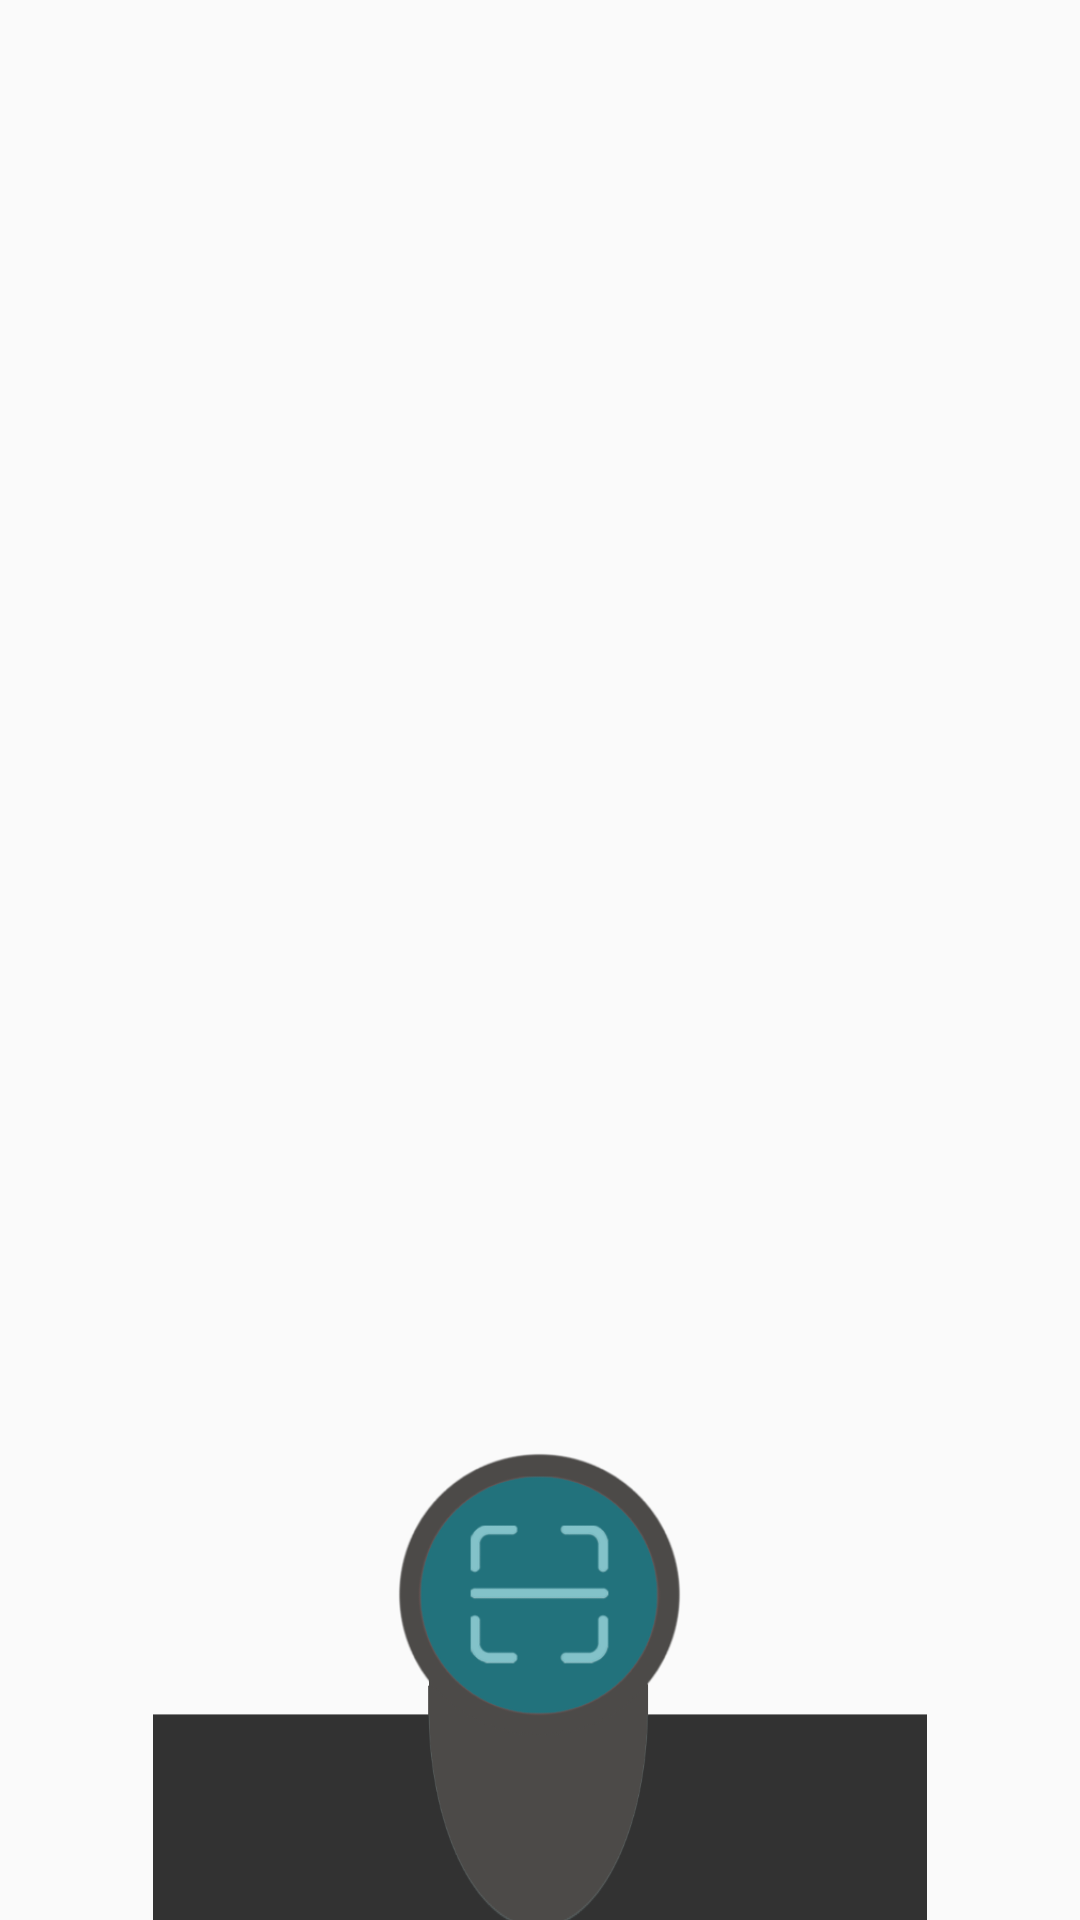

Reconstruct the res/layout file that produces this screen, plus the resources it refers to.
<!-- AndroidManifest.xml: application theme AppTheme -->
<!-- res/layout/activity_main.xml -->
<?xml version="1.0" encoding="utf-8"?>
<RelativeLayout xmlns:android="http://schemas.android.com/apk/res/android"
    xmlns:tools="http://schemas.android.com/tools"
    android:layout_width="match_parent"
    android:layout_height="match_parent"
    tools:context=".Activity.MainActivity">

    <androidx.viewpager.widget.ViewPager
        android:id="@+id/view_pager"
        android:layout_width="match_parent"
        android:layout_alignParentTop="true"
        android:layout_height="match_parent" />

    <ImageView
        android:id="@+id/low_bar"
        android:layout_width="match_parent"
        android:layout_height="80dp"
        android:layout_alignTop="@+id/scan_btn"
        android:layout_alignParentBottom="true"
        android:layout_marginTop="55dp"
        android:contentDescription="@string/low_bar"
        android:scaleY="2"
        android:src="@drawable/low_bar" />

    <Button
        android:id="@+id/scan_btn"
        style="@style/Widget.AppCompat.Button.Borderless"
        android:layout_width="85dp"
        android:layout_height="85dp"
        android:layout_alignParentBottom="true"
        android:layout_centerHorizontal="true"
        android:layout_marginBottom="66dp"
        android:background="@drawable/roundbutton"
        android:contentDescription="@string/scan_button"
        android:text="" />

    <ImageView
        android:id="@+id/background_scan_btn"
        android:layout_width="49dp"
        android:layout_height="49dp"
        android:layout_alignStart="@+id/scan_btn"
        android:layout_alignTop="@+id/scan_btn"
        android:layout_alignEnd="@+id/scan_btn"
        android:layout_alignBottom="@+id/scan_btn"
        android:layout_marginStart="-5dp"
        android:layout_marginTop="-5dp"
        android:layout_marginEnd="-5dp"
        android:layout_marginBottom="-5dp"
        android:src="@drawable/scanbutton"
        android:contentDescription="@string/img_scan" />



</RelativeLayout>
<!-- resources referenced by this layout -->
<resources>
  <!-- drawable low_bar: png bitmap (drawable-v24, 8088 bytes) -->
  <!-- drawable roundbutton (drawable-v24) -->
  <?xml version="1.0" encoding="utf-8"?>
  <shape xmlns:android="http://schemas.android.com/apk/res/android"
      android:shape="rectangle">
      <solid android:color="#ee83c2c9" />
      <corners android:bottomRightRadius="50dp"
          android:bottomLeftRadius="50dp"
          android:topRightRadius="50dp"
          android:topLeftRadius="50dp"/>
  </shape>
  <!-- drawable scanbutton: png bitmap (drawable-v24, 17571 bytes) -->
  <string name="low_bar">Grey Bottom Bar</string>
  <style name="AppTheme" parent="Theme.AppCompat.Light.NoActionBar">
          
          <item name="colorPrimary">@color/colorPrimary</item>
          <item name="colorPrimaryDark">@color/colorPrimaryDark</item>
          <item name="colorAccent">@color/colorAccent</item>
          <item name="android:navigationBarColor">@color/theme_color</item>
          <item name="android:statusBarColor">@color/status_bar</item>
      </style>
  <color name="colorPrimary">#008577</color>
  <color name="colorPrimaryDark">#00574B</color>
  <color name="colorAccent">#D81B60</color>
</resources>
